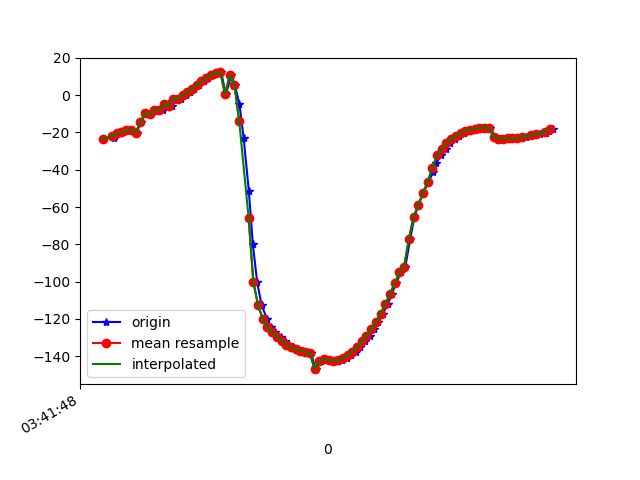

The data file committed next to this chart (first rows):
1618803708422, 1499392251758843, -23.387697, 72.57677, -27.251497
1618803708467, 1499392270989613, -22.72, 73.75, -28.84
1618803708471, 1499392290220383, -22.12, 73.45, -29.61
1618803708473, 1499392309451153, -21.35, 74.59, -31.24
1618803708497, 1499392328681923, -20.48, 74.37, -32.27
1618803708508, 1499392347912693, -19.87, 75.5, -33.69
1618803708525, 1499392367143463, -18.61, 75.33, -35.02
1618803708545, 1499392386374233, -18.83, 76.03, -35.03
1618803708565, 1499392405605003, -20.06, 72.13, -25.1
1618803708582, 1499392424835773, -14.61, 75.7, -34.57
1618803708601, 1499392444066543, -9.668, 77.38, -41.52
1618803708624, 1499392463297313, -10.21, 77.16, -40.55
1618803708640, 1499392482528083, -8.324, 78.19, -43.43
1618803708657, 1499392501758853, -7.863, 77.84, -43.82
1618803708678, 1499392520989623, -7.812, 78.61, -44.48
1618803708697, 1499392540220393, -4.625, 78.71, -48.57
1618803708716, 1499392559451163, -5.859, 78.73, -47.21
1618803708734, 1499392578681933, -1.902, 79.45, -52.41
1618803708753, 1499392597912703, -2.128, 79.07, -51.87
1618803708776, 1499392617143473, -0.005391, 79.89, -54.44
1618803708791, 1499392636374243, 1.783, 79.88, -56.58
1618803708810, 1499392655605013, 3.565, 79.84, -58.63
1618803708829, 1499392674835783, 5.516, 79.91, -60.85
1618803708849, 1499392694066553, 7.366, 79.96, -62.95
1618803708868, 1499392713297323, 9.179, 80.01, -64.99
1618803708889, 1499392732528093, 10.78, 80.1, -66.77
1618803708904, 1499392751758863, 12, 80.26, -68.13
1618803708924, 1499392770989633, 12.22, 80.53, -68.38
1618803708943, 1499392790220403, 0.5132, 78.52, -51.22
1618803708967, 1499392809451173, 10.7, 81.72, -64.05
1618803708981, 1499392828681943, 5.491, 82.67, -58.59
1618803709001, 1499392847912713, -4.591, 83.69, -48.14
1618803709019, 1499392867143483, -23.09, 84.58, -29.17
1618803709041, 1499392886374253, -51.46, 84.8, -0.2339
1618803709058, 1499392905605023, -79.96, 83.74, 28.9
1618803709076, 1499392924835793, -100, 81.62, 49.58
1618803709095, 1499392944066563, -112.6, 78.74, 62.73
1618803709118, 1499392963297333, -120, 75.28, 70.77
1618803709134, 1499392982528103, -124.3, 71.42, 75.67
1618803709153, 1499393001758873, -127.1, 67.29, 79.07
1618803709177, 1499393020989643, -129.6, 62.99, 81.98
1618803709193, 1499393040220413, -131.9, 58.51, 84.53
1618803709210, 1499393059451183, -133.8, 53.86, 86.46
1618803709229, 1499393078681953, -135.3, 49.17, 87.78
1618803709247, 1499393097912723, -136.4, 44.65, 88.62
1618803709269, 1499393117143493, -137.2, 40.53, 88.95
1618803709287, 1499393136374263, -137.7, 36.94, 88.87
1618803709305, 1499393155605033, -138.3, 33.88, 88.56
1618803709324, 1499393174835803, -147, 34.9, 92.14
1618803709347, 1499393194066573, -142.5, 30.06, 88.59
1618803709362, 1499393213297343, -141.6, 27.96, 86.52
1618803709382, 1499393232528113, -142.2, 27.23, 85.34
1618803709400, 1499393251758883, -142.4, 27.11, 84.06
1618803709420, 1499393270989653, -142.3, 27.56, 82.69
1618803709438, 1499393290220423, -141.9, 28.53, 81.28
1618803709457, 1499393309451193, -141, 30, 79.85
1618803709476, 1499393328681963, -139.5, 31.87, 78.31
1618803709496, 1499393347912733, -137.5, 34.02, 76.64
1618803709514, 1499393367143503, -135, 36.44, 74.73
1618803709534, 1499393386374273, -132, 39.09, 72.65
1618803709554, 1499393405605043, -128.9, 41.93, 70.55
... 40 more rows
